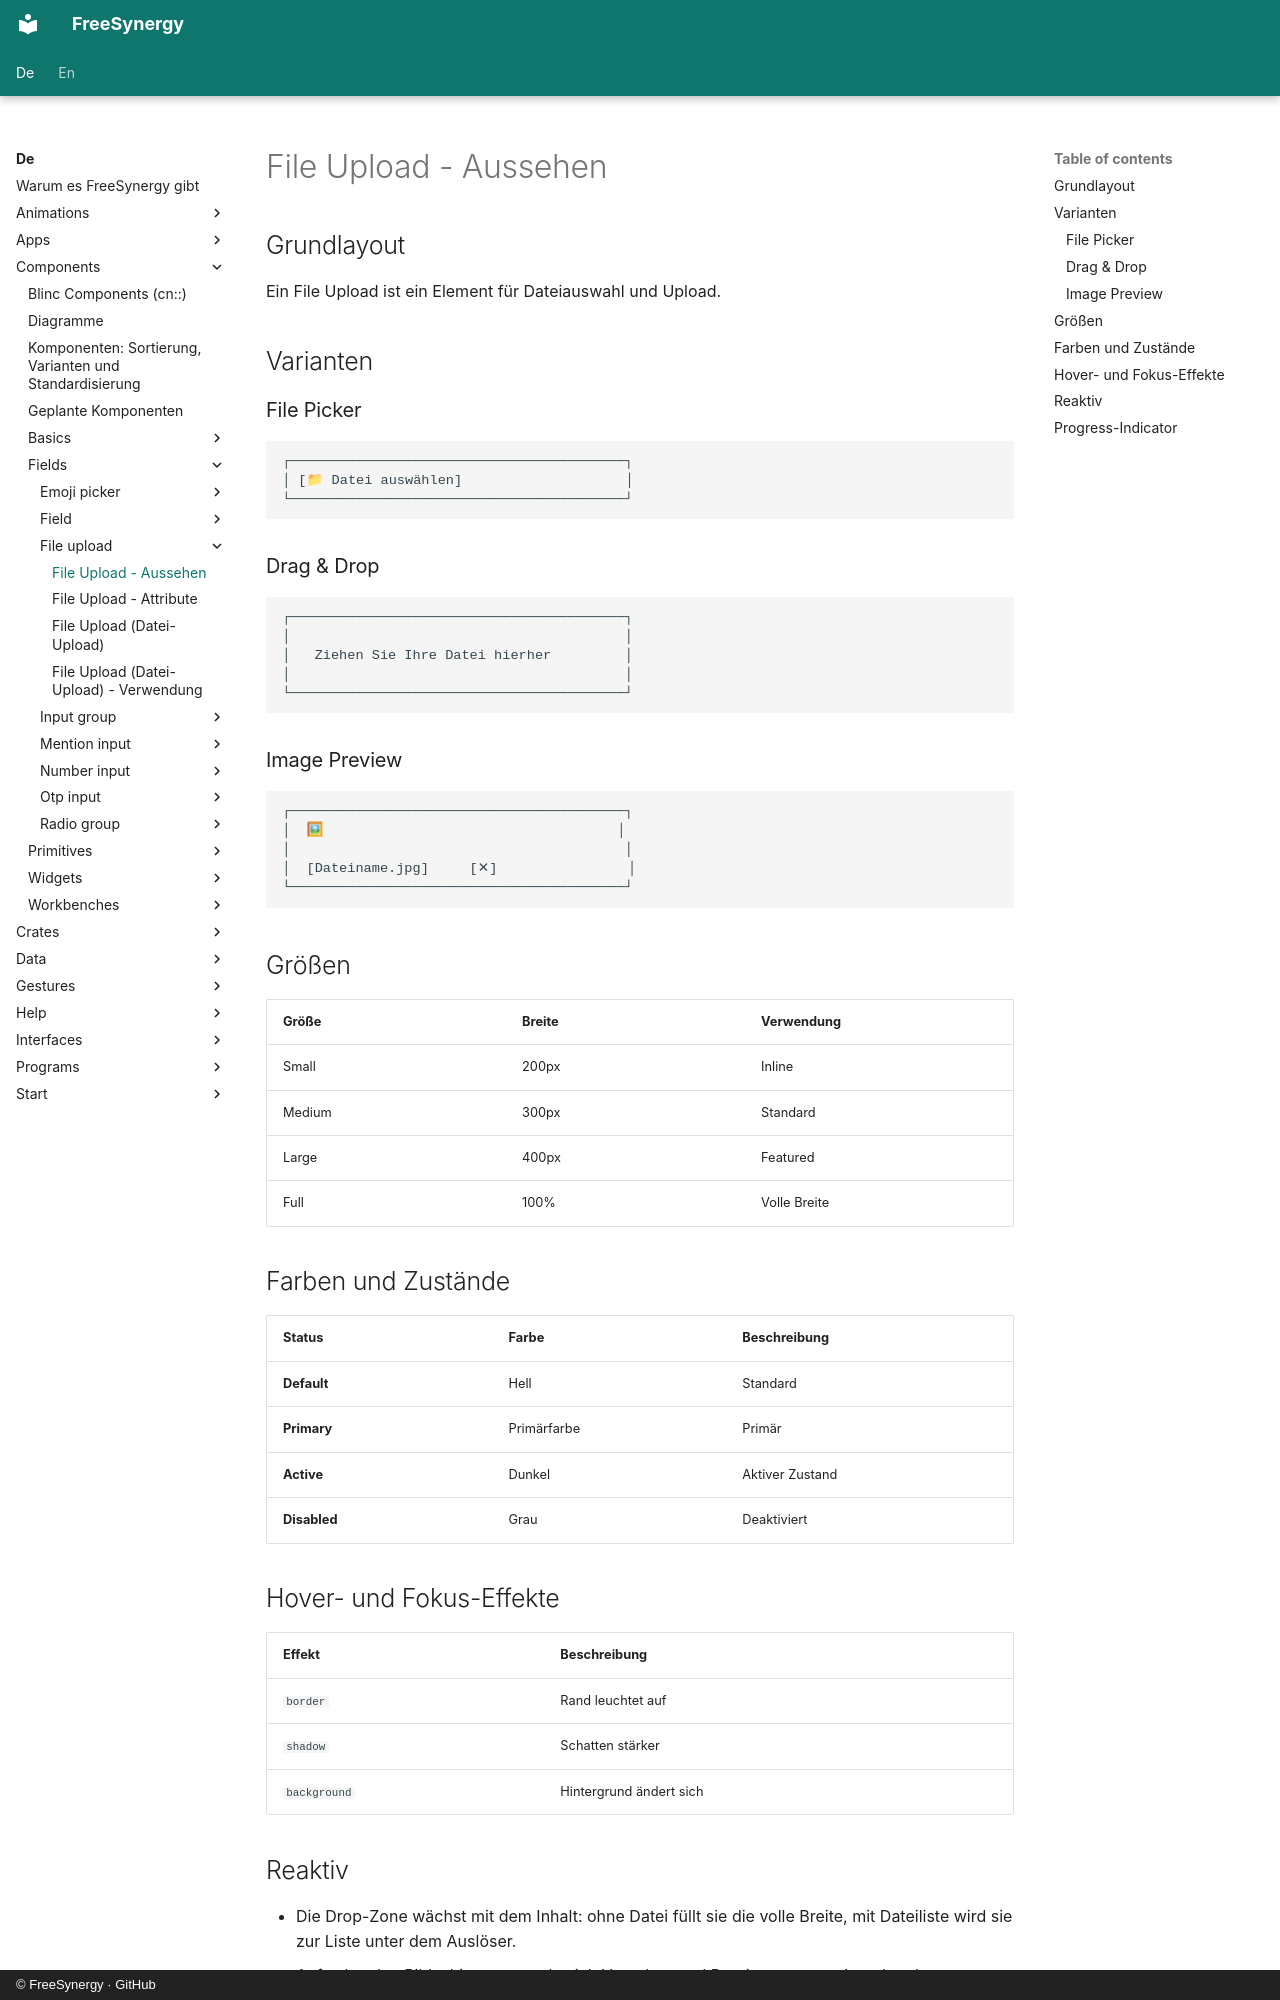

repository: FreeSynergy/fs-documentation · page: de/components/fields/file-upload/appearance/index.html · generator: mkdocs · copyright: © FreeSynergy · GitHub

# File Upload - Aussehen

## Grundlayout

Ein File Upload ist ein Element für Dateiauswahl und Upload.

## Varianten

### File Picker

```
┌─────────────────────────────────────────┐
│ [📁 Datei auswählen]                    │
└─────────────────────────────────────────┘
```

### Drag & Drop

```
┌─────────────────────────────────────────┐
│                                         │
│   Ziehen Sie Ihre Datei hierher         │
│                                         │
└─────────────────────────────────────────┘
```

### Image Preview

```
┌─────────────────────────────────────────┐
│  🖼                                    │
│                                         │
│  [Dateiname.jpg]     [✕]                │
└─────────────────────────────────────────┘
```

## Größen

| Größe | Breite | Verwendung |
|-------|--------|------------|
| Small | 200px | Inline |
| Medium | 300px | Standard |
| Large | 400px | Featured |
| Full | 100% | Volle Breite |

## Farben und Zustände

| Status | Farbe | Beschreibung |
|--------|-------|--------------|
| **Default** | Hell | Standard |
| **Primary** | Primärfarbe | Primär |
| **Active** | Dunkel | Aktiver Zustand |
| **Disabled** | Grau | Deaktiviert |

## Hover- und Fokus-Effekte

| Effekt | Beschreibung |
|--------|--------------|
| `border` | Rand leuchtet auf |
| `shadow` | Schatten stärker |
| `background` | Hintergrund ändert sich |
